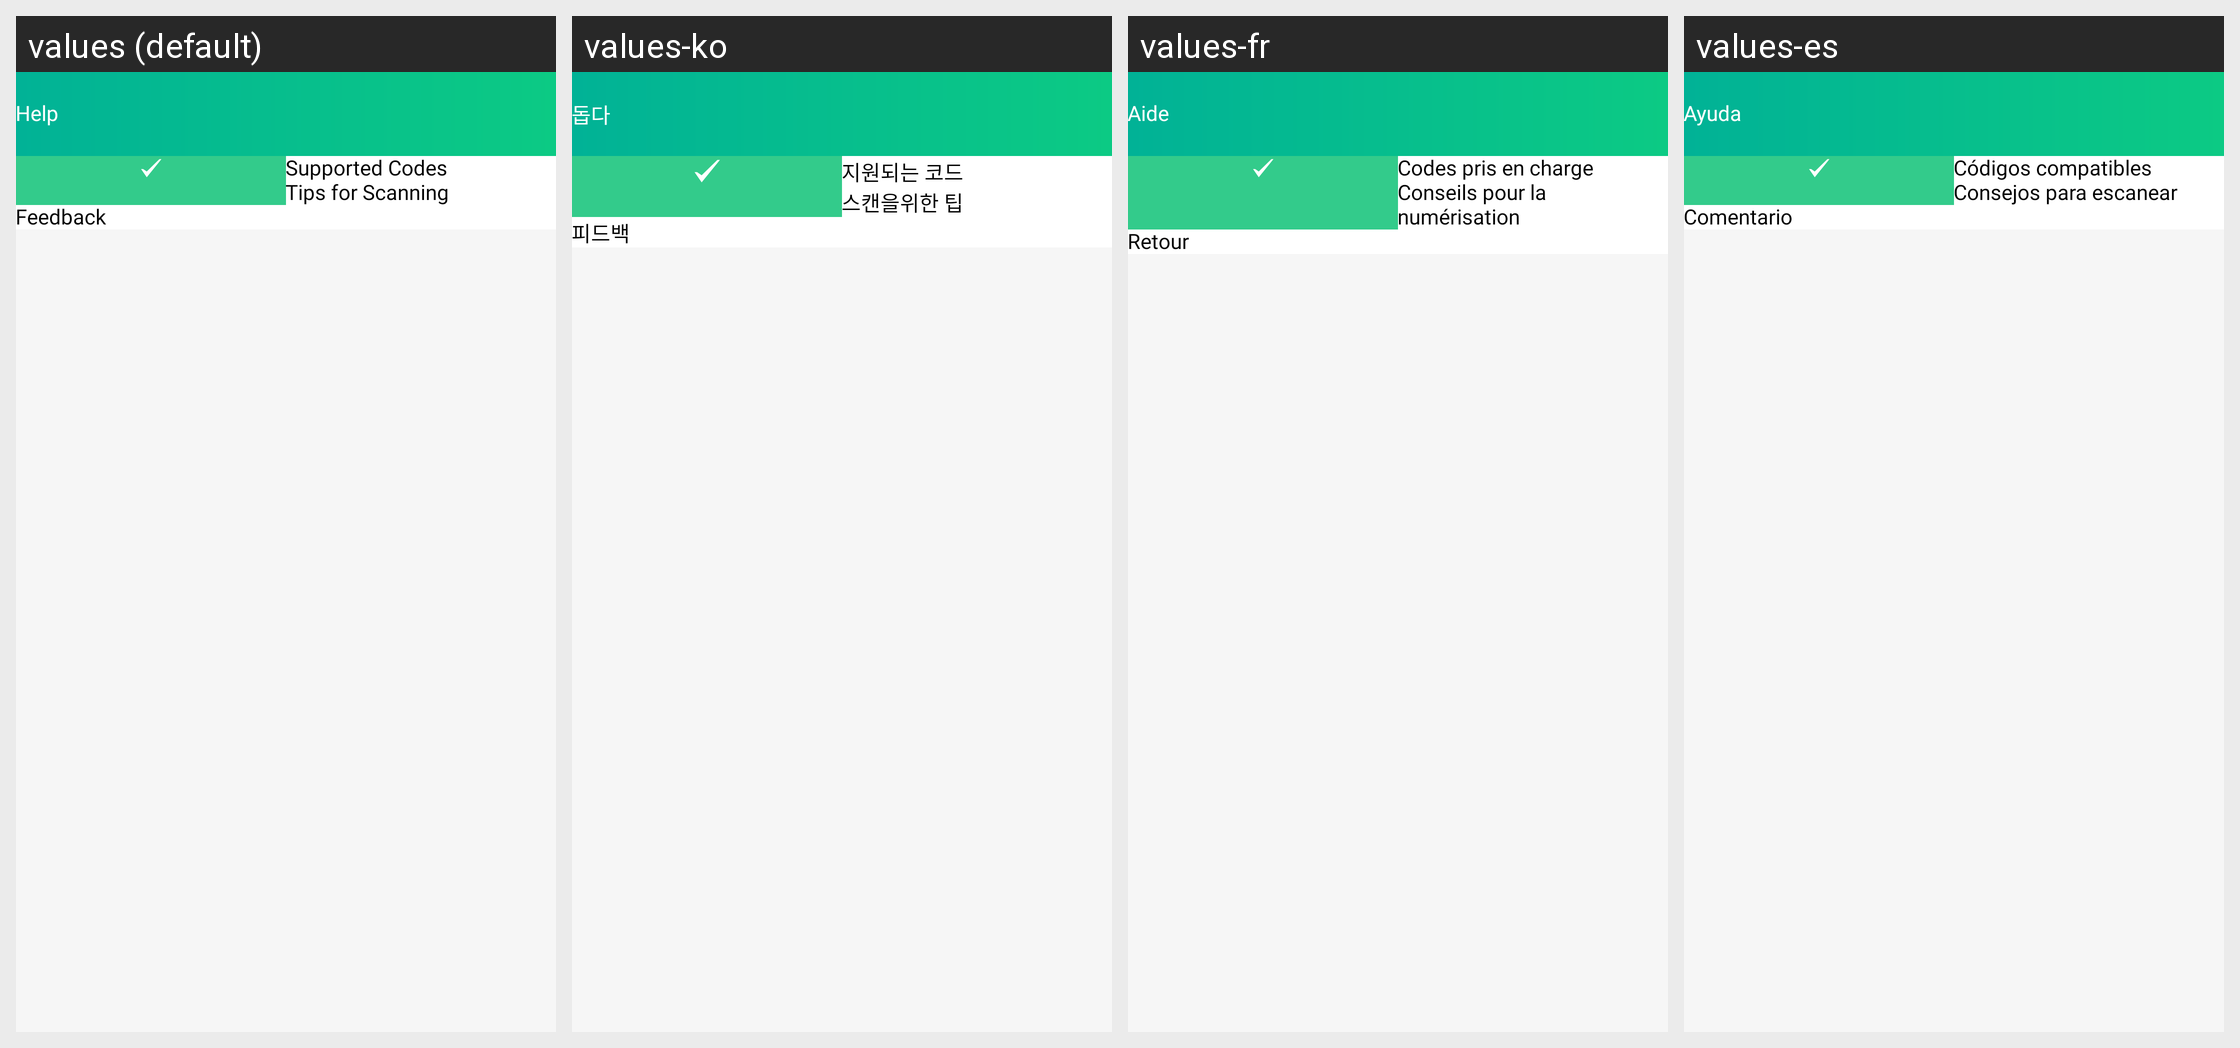

Here is an Android app screen in its default locale and in the app's own translations. Write out the translated-string differences for the strings that appear on this screen.
Android screen res/layout/activity_help.xml rendered under 4 locales, left to right: values (default), values-ko, values-fr, values-es. Device: Nexus 5 (rendered at 1080×1920; each locale shown at half size, 540×960, under a caption strip naming it); theme GreenTheme.
Other locales in the repository, not shown: values-de, values-it, values-pt.
Strings drawn on this screen, with the default value and each locale's value (text and hints the layout hard-codes, and strings that could not be matched under every locale, appear in the picture but are not listed):

help
  values: Help
  values-ko: 돕다
  values-fr: Aide
  values-es: Ayuda

supportedCodes
  values: Supported Codes
  values-ko: 지원되는 코드
  values-fr: Codes pris en charge
  values-es: Códigos compatibles

tips_for_scanning
  values: Tips for Scanning
  values-ko: 스캔을위한 팁
  values-fr: Conseils pour la numérisation
  values-es: Consejos para escanear

feedback
  values: Feedback
  values-ko: 피드백
  values-fr: Retour
  values-es: Comentario
